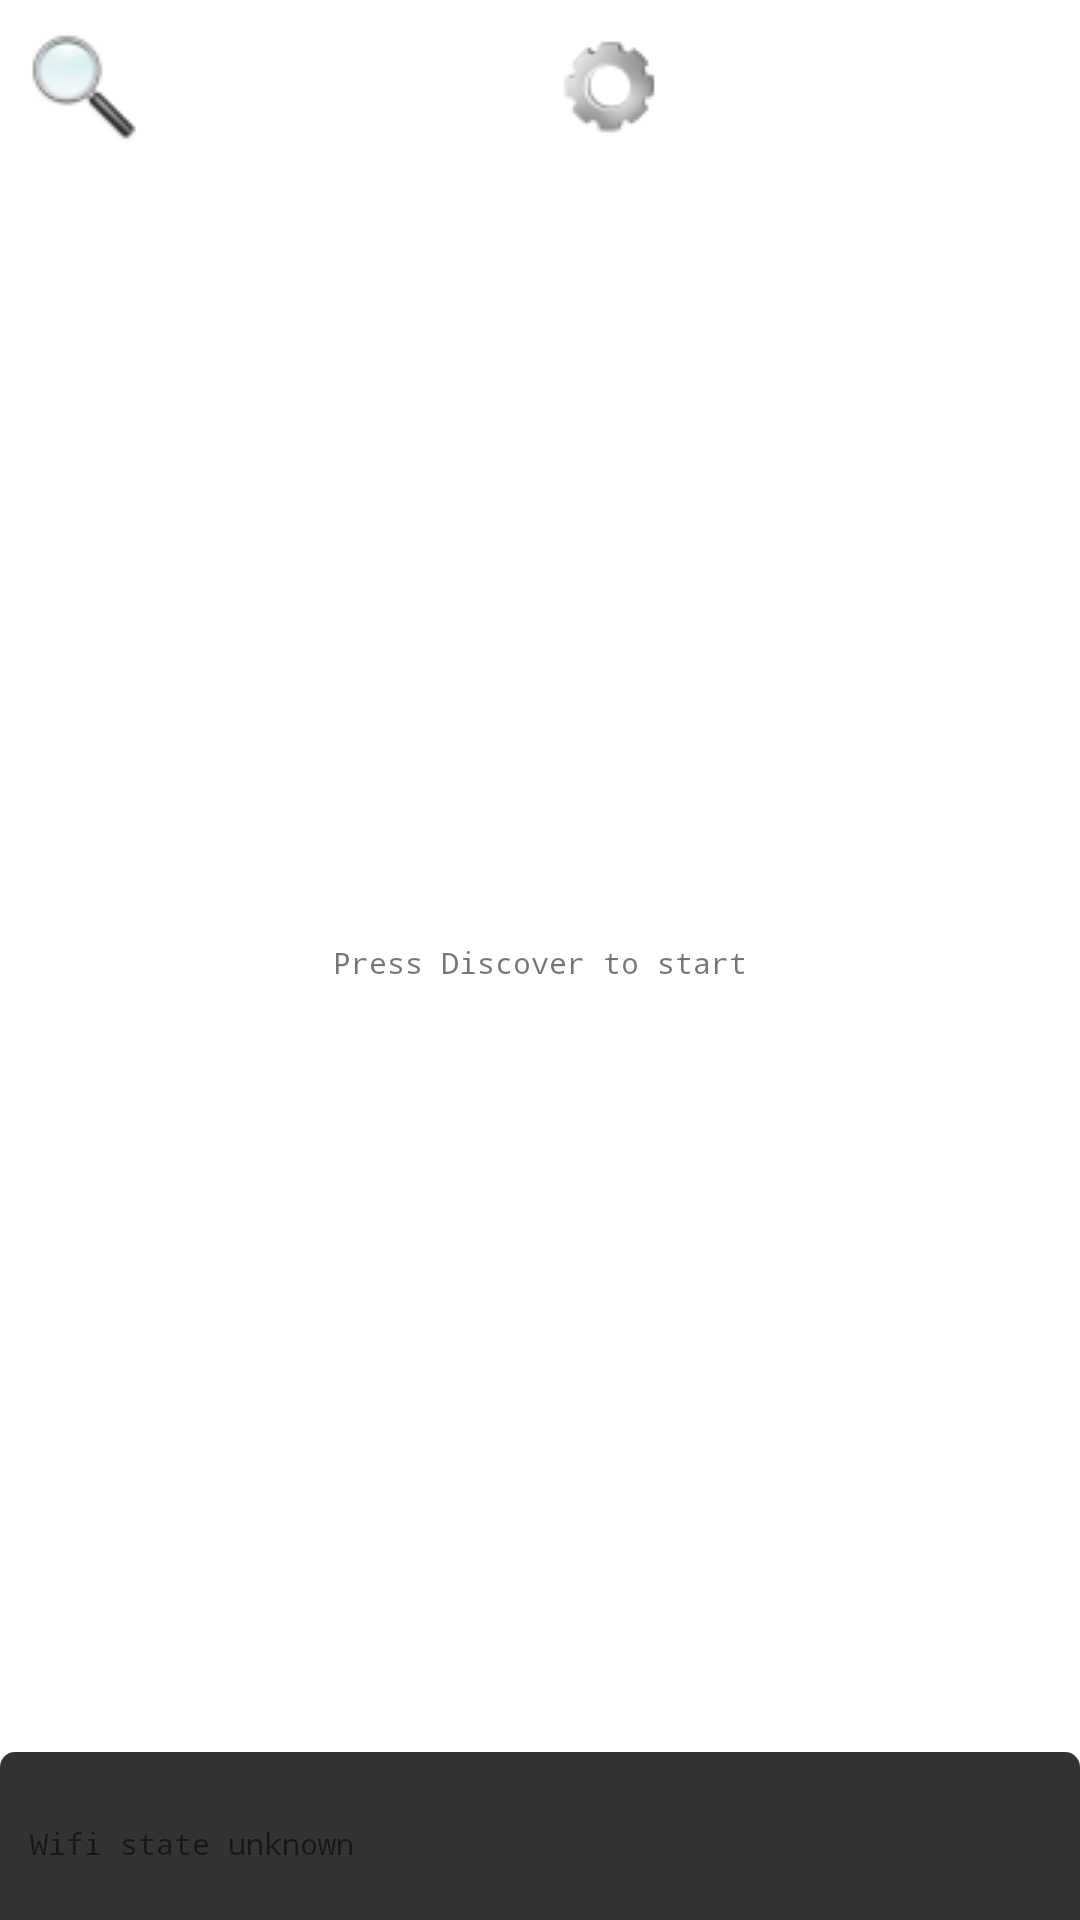

Write the Android layout XML for this screen, with the resource values it uses.
<!-- AndroidManifest.xml: fallback theme Theme.MaterialComponents.DayNight.NoActionBar -->
<!-- res/layout/discovery.xml -->
<?xml version="1.0" encoding="utf-8"?>
<LinearLayout
    xmlns:android="http://schemas.android.com/apk/res/android"
    android:orientation="vertical"
    android:layout_width="fill_parent"
    android:layout_height="fill_parent">
    <LinearLayout
        android:orientation="horizontal"
        android:layout_width="fill_parent"
        android:layout_height="wrap_content"
        android:layout_margin="5dip">
        <Button
            android:id="@+id/btn_discover"
            android:drawableLeft="@drawable/discover"
            android:text="@string/btn_discover"
            style="@style/ButtonTop" />
        <Button
            android:id="@+id/btn_options"
            android:drawableLeft="@drawable/settings"
            android:text="@string/btn_options"
            style="@style/ButtonTop" />
    </LinearLayout>
    <FrameLayout
        android:layout_width="fill_parent" 
        android:layout_height="0dip"
        android:layout_weight="1" >
        <ListView
            android:id="@+id/output"
            android:layout_width="fill_parent"
            android:layout_height="fill_parent"
            android:dividerHeight="0dip"
            android:cacheColorHint="#00000000" />
        <TextView
            android:id="@+id/list_empty"
            android:layout_width="wrap_content"
            android:layout_height="fill_parent"
            android:gravity="center_vertical"
            android:layout_gravity="center_horizontal"
            android:textSize="10dip"
            android:typeface="monospace"
            android:text="@string/discover_empty" /> 
    </FrameLayout>
    <LinearLayout
        android:id="@+id/info_container"
        android:layout_width="fill_parent"
        android:layout_height="wrap_content"
        android:paddingTop="10dip"
        android:paddingLeft="10dip"
        android:paddingRight="10dip"
        android:paddingBottom="5dip"
        android:background="@drawable/drawer_bg"
        android:orientation="vertical">
        <TextView
            android:id="@+id/info_ip"
            android:layout_width="fill_parent"
            android:layout_height="wrap_content"
            android:textSize="10dip"
            android:typeface="monospace" />
        <TextView
            android:id="@+id/info_in"
            android:layout_width="fill_parent"
            android:layout_height="wrap_content"
            android:textSize="10dip"
            android:typeface="monospace"
            android:text="@string/wifi_unknown" />
        <TextView
            android:id="@+id/info_mo"
            android:layout_width="fill_parent"
            android:layout_height="wrap_content"
            android:textSize="10dip"
            android:typeface="monospace" />
    </LinearLayout>
</LinearLayout>
<!-- resources referenced by this layout -->
<resources>
  <!-- drawable discover: png bitmap (drawable, 4802 bytes) -->
  <!-- drawable drawer_bg (drawable) -->
  <?xml version="1.0" encoding="UTF-8"?>
  <shape xmlns:android="http://schemas.android.com/apk/res/android" >
  
      <solid android:color="#ff333333" />
  
      <corners
          android:topLeftRadius="15px"
          android:topRightRadius="15px" />
  
  </shape>
  <!-- drawable settings: png bitmap (drawable, 4877 bytes) -->
  <string name="btn_discover">Discover</string>
  <string name="btn_options">Options</string>
  <string name="discover_empty">Press Discover to start</string>
  <string name="wifi_unknown">Wifi state unknown</string>
  <style name="ButtonTop" parent="@style/Button">
  
          
          <item name="android:layout_width">0dip</item>
          <item name="android:layout_height">48dip</item>
          <item name="android:layout_weight">1</item>
          <item name="android:textSize">20sp</item>
      </style>
  <style name="Button">
          <item name="android:textSize">14sp</item>
          <item name="android:textColor">#fff</item>
          <item name="android:typeface">monospace</item>
          <item name="android:background">@drawable/btn_bg</item>
          <item name="android:layout_height">wrap_content</item>
          <item name="android:layout_gravity">center_vertical</item>
          <item name="android:padding">5dip</item>
      </style>
  <!-- drawable btn_bg (drawable) -->
  <?xml version="1.0" encoding="utf-8"?>
  
  <selector xmlns:android="http://schemas.android.com/apk/res/android">
  
      <item android:state_pressed="true"><shape>
              <gradient android:angle="270" android:endColor="@color/purple1" android:startColor="@color/purple2" />
  
              <stroke android:width="0dp" android:color="@color/purple1" />
  
              <corners android:radius="3dp" />
          </shape></item>
      <item android:state_focused="true"><shape>
              <gradient android:angle="270" android:endColor="@color/purple2" android:startColor="@color/purple3" />
  
              <stroke android:width="0dp" android:color="@color/grey" />
  
              <corners android:radius="3dp" />
          </shape></item>
  
  </selector>
  <color name="purple1">#57068c</color>
  <color name="purple2">#8426c1</color>
  <color name="purple3">#be6ef2</color>
  <color name="grey">#cccccc</color>
</resources>
